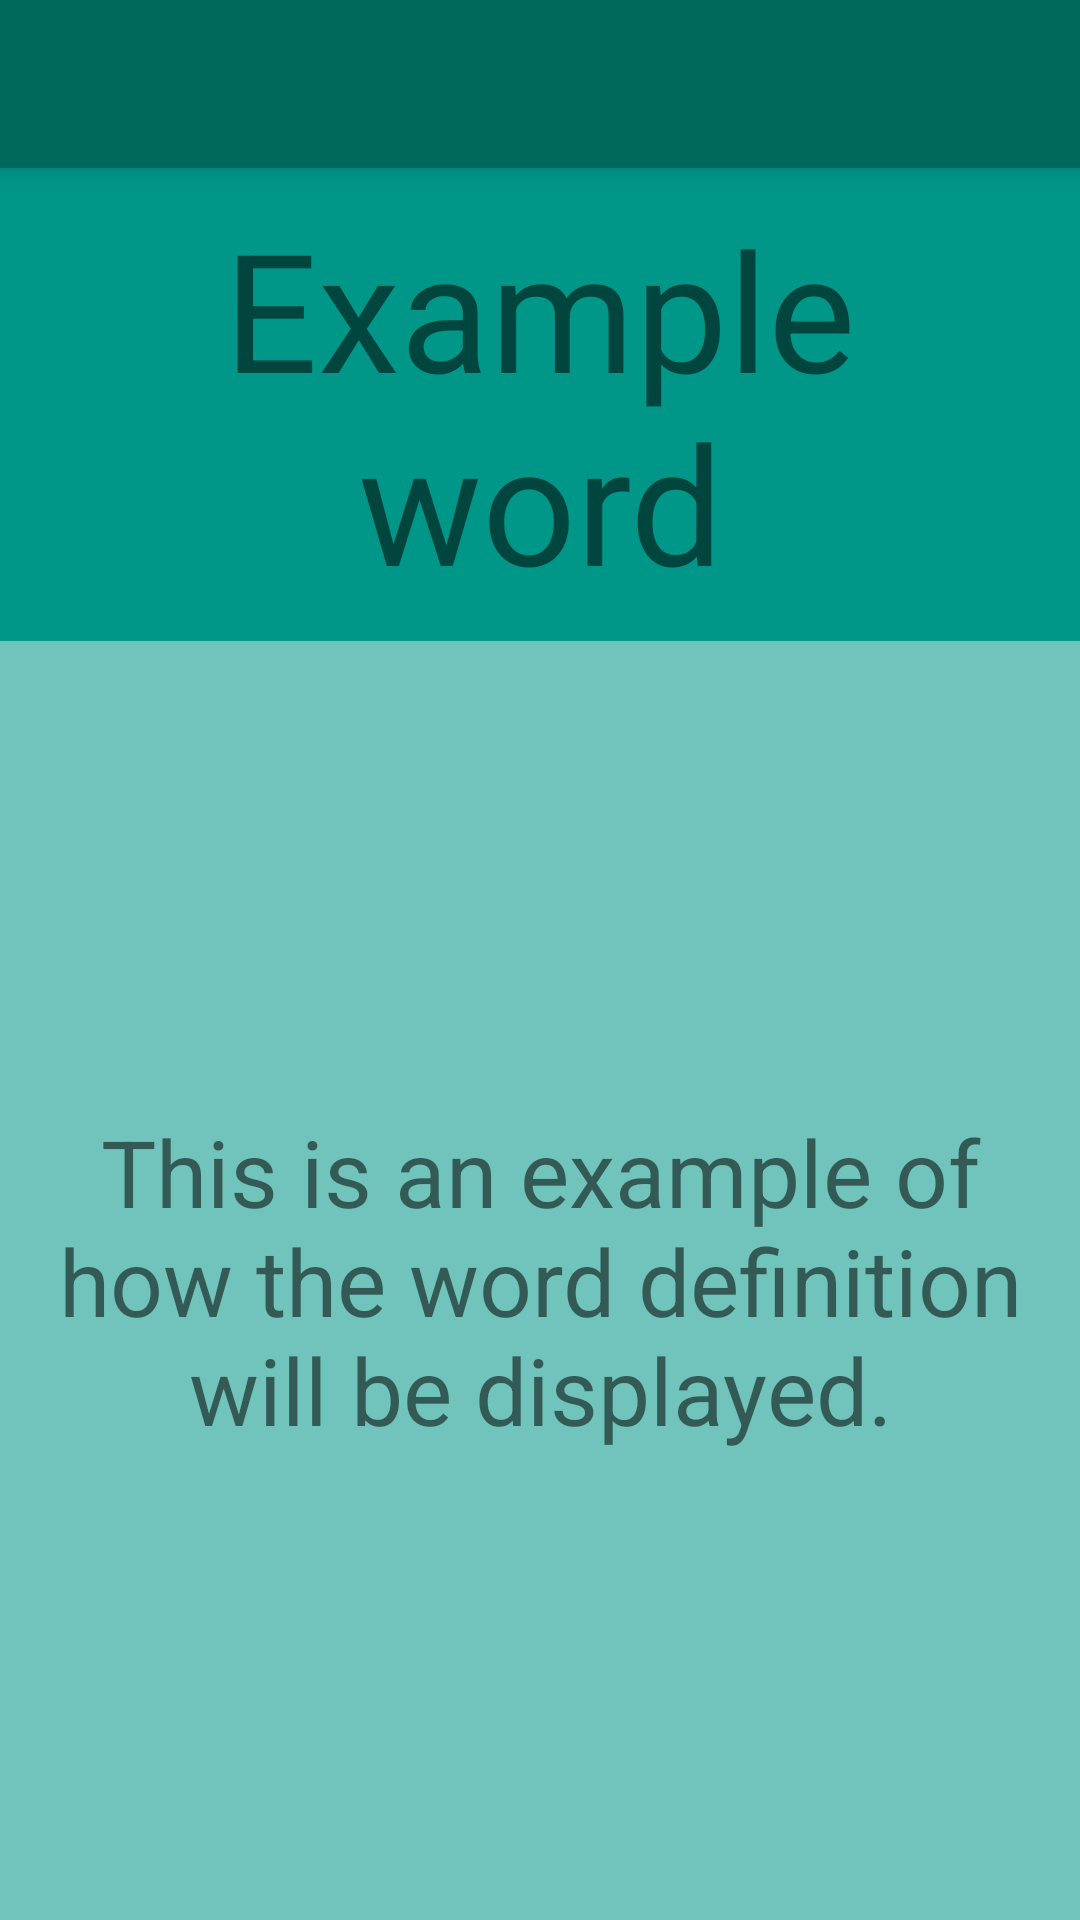

Here is an Android app screen rendered from its layout file. Give the layout XML and the strings, colors and styles it references.
<!-- AndroidManifest.xml: application theme AppTheme -->
<!-- res/layout/activity_view_definition.xml -->
<?xml version="1.0" encoding="utf-8"?>
<LinearLayout xmlns:android="http://schemas.android.com/apk/res/android"
    xmlns:tools="http://schemas.android.com/tools"
    android:layout_width="match_parent"
    android:layout_height="match_parent"
    android:orientation="vertical"
    android:background="@color/colorSecondaryLight"
    tools:context="com.example.example.alarm.ViewDefinition">

    <android.support.v7.widget.Toolbar
        android:id="@+id/my_toolbar"
        android:layout_width="match_parent"
        android:layout_height="?attr/actionBarSize"

        android:background="@color/colorTitleBar"
        android:text="Words"
        android:titleTextColor="#000000"
        android:elevation="4dp"

        android:theme="@style/ThemeOverlay.AppCompat.ActionBar"
        app:popupTheme="@style/ThemeOverlay.AppCompat.Light"
        xmlns:android="http://schemas.android.com/apk/res/android"
        xmlns:app="http://schemas.android.com/apk/res-auto" />

    <TextView
        android:id="@+id/view_word"
        android:gravity="center"
        android:layout_gravity="bottom"


        android:text="Example word"
        android:textSize="55sp"
        android:padding="10dp"
        android:background="@color/colorPrimary"

        android:layout_width="match_parent"
        android:layout_height="wrap_content" />

    <TextView
        android:id="@+id/view_word_def"
        android:gravity="center"
        android:layout_gravity="bottom"

        android:text="This is an example of how the word definition will be displayed."
        android:textSize="31sp"
        android:paddingLeft="15dp"
        android:paddingRight="15dp"
        android:background="@color/colorSecondaryLight"

        android:layout_width="match_parent"
        android:layout_height="fill_parent" />


</LinearLayout>
<!-- resources referenced by this layout -->
<resources>
  <color name="colorPrimary">#FF009688</color>
  <color name="colorSecondaryLight">#894DB6AC</color>
  <color name="colorTitleBar">#FF00695C</color>
  <style name="AppTheme" parent="Theme.AppCompat.Light.DarkActionBar">
          
  
          <item name="colorPrimaryDark">@color/colorNotificationBar</item> 
          <item name="colorPrimary">@color/colorTitleBar</item>     
          <item name="colorAccent">@color/colorAccent</item>
      </style>
  <color name="colorNotificationBar">#FF004D40</color>
  <color name="colorAccent">#FF64FFDA</color>
</resources>
